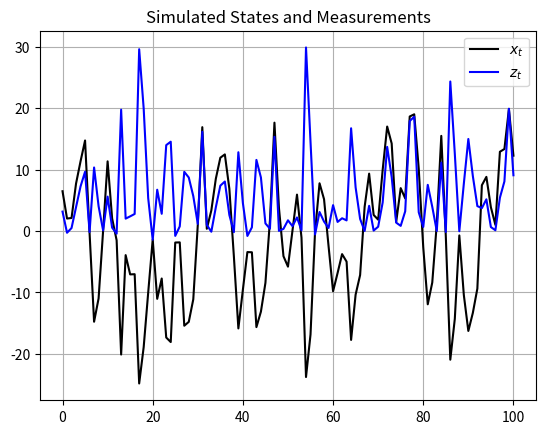

This figure's Python source: (Note: this script raises an exception after producing the figure.)
# -*- coding: utf-8 -*-
"""
Created on Thu Jul  2 19:06:09 2020

[redacted]
"""

import numpy as np
import scipy as scp
import matplotlib.pyplot as plt


"""
Example for the implementaiton of a simple bootstrap particle filter based on
simulated data for the popular non-linear state-space model of the from

     z_t = x_t^2/20 + e, with e~N(0,R)
     x_t = x_{t-1}/2 + 25*x_{t-1}/(1+x_{t-1}^2) + 8*cos(t) + u, with u~N(0,Q) 

Weights are resampled if the efficienty ration drops below a threshold of 20.
"""

# simulate data

x_0 = 0
Q = 10
R = 1

x_t = [x_0]
z_t = []


def f_t(x, t):
    
    x_t = x/2 + 25*x/(1+x**2) + 8*np.cos(1.2*t)
    
    return(x_t)
    

for i in range(1, 102):
    
    x_i = f_t(x_t[i-1], i)
    
    x_i = x_i + np.random.normal(0, np.sqrt(Q), 1)
    
    x_t.append(x_i)
    
    z_t.append((x_i**2)/20 + np.random.normal(0, np.sqrt(R), 1))
    
x_t = x_t[1:]

# Plot simulated Series
plt.plot(x_t, color="k", label="$x_t$")
plt.plot(z_t, color="b", label="$z_t$")
plt.title("Simulated States and Measurements")
plt.legend()
plt.grid()
plt.show()


# State densitiy at t=0 (prior beliefs about the state)

n_weights = 1000

prior_init = np.random.normal(loc=0, scale=np.sqrt(Q), size=n_weights)


posterior = [prior_init]
posterior_mean = []
posterior_max = []
weights_init = np.ones(n_weights)/n_weights

for i in range(101):
    
    #print(i)
    
    # sample x_t+1
    state_update = np.random.normal(loc=f_t(posterior[i], i+1), 
                                            scale=np.sqrt(Q))
    """
    plt.hist(state_update)
    plt.title('Distribution of State')
    plt.show()
    """
    
    # observation update
    obs_update = norm.pdf(z_t[i], 
                          loc=(state_update**2)/20,
                          scale=np.sqrt(R))
    """
    plt.hist(obs_update)
    plt.title('Probability of Observations')
    plt.show()
    """
    
    # weights
    weights_update = weights_init*obs_update
    
    weights_norm = weights_update/sum(weights_update)
    
    """
    plt.hist(weights_norm)
    plt.title('Normalized Weights')
    plt.show()
    """
    
    state_posterior = np.random.choice(state_update, size=n_weights, 
                                       p=weights_norm)
    """
    plt.hist(state_posterior)
    plt.title('State Posterior')
    plt.show()
    """
    # Compute effective sample size
    effective_size = 1/sum(weights_norm**2)
        
    if effective_size < 20:
        weights_init = np.ones(n_weights)/n_weights
        #print('weights degenerated!')
    else:
        weights_init = weights_update        
    
    posterior.append(state_posterior)
    posterior_mean.append(np.mean(state_posterior))
    posterior_max.append(np.max(state_posterior))

    

plt.plot(x_t, color='k', label='true state $x_t$', linestyle ='--')
plt.plot(posterior_mean, color='red', label='filtered posterior mean $\hat{x}_t$')
plt.legend()
plt.title("Filtered Series")
plt.grid()
plt.show()
    
    





